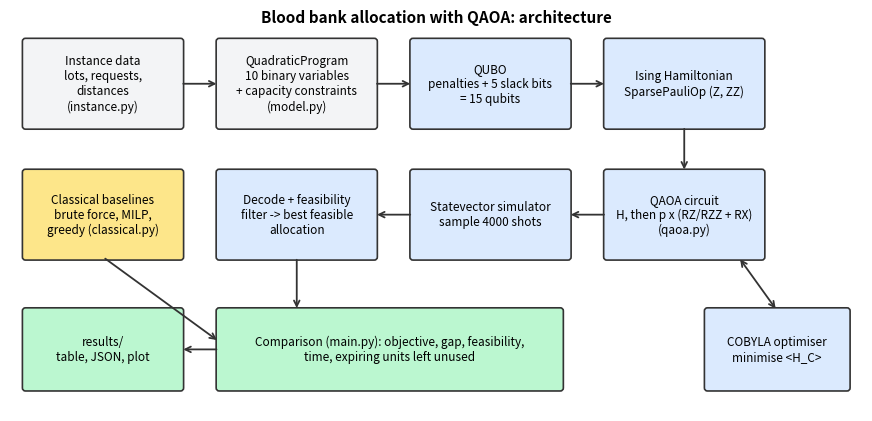

This chart was generated by the following Python code: (Note: this script raises an exception after producing the figure.)
"""Draws docs/architecture.png (matplotlib only). Run: python docs/make_diagram.py"""
import matplotlib; matplotlib.use("Agg")
import matplotlib.pyplot as plt
from matplotlib.patches import FancyBboxPatch

fig, ax = plt.subplots(figsize=(11, 5.2)); ax.set_xlim(0, 11); ax.set_ylim(0, 5.2); ax.axis("off")
def box(x, y, w, h, text, fc):
    ax.add_patch(FancyBboxPatch((x, y), w, h, boxstyle="round,pad=0.04", fc=fc, ec="#333", lw=1.2))
    ax.text(x + w / 2, y + h / 2, text, ha="center", va="center", fontsize=8.5)
def arrow(x1, y1, x2, y2, both=False):
    ax.annotate("", xy=(x2, y2), xytext=(x1, y1),
                arrowprops=dict(arrowstyle="<->" if both else "->", lw=1.3, color="#333"))
Q, C, R = "#dbeafe", "#fde68a", "#bbf7d0"
box(0.2, 3.7, 2.0, 1.1, "Instance data\nlots, requests,\ndistances\n(instance.py)", "#f3f4f6")
box(2.7, 3.7, 2.0, 1.1, "QuadraticProgram\n10 binary variables\n+ capacity constraints\n(model.py)", "#f3f4f6")
box(5.2, 3.7, 2.0, 1.1, "QUBO\npenalties + 5 slack bits\n= 15 qubits", Q)
box(7.7, 3.7, 2.0, 1.1, "Ising Hamiltonian\nSparsePauliOp (Z, ZZ)", Q)
box(7.7, 2.0, 2.0, 1.1, "QAOA circuit\nH, then p x (RZ/RZZ + RX)\n(qaoa.py)", Q)
box(9.0, 0.3, 1.8, 1.0, "COBYLA optimiser\nminimise <H_C>", Q)
box(5.2, 2.0, 2.0, 1.1, "Statevector simulator\nsample 4000 shots", Q)
box(2.7, 2.0, 2.0, 1.1, "Decode + feasibility\nfilter -> best feasible\nallocation", Q)
box(0.2, 2.0, 2.0, 1.1, "Classical baselines\nbrute force, MILP,\ngreedy (classical.py)", C)
box(2.7, 0.3, 4.4, 1.0, "Comparison (main.py): objective, gap, feasibility,\ntime, expiring units left unused", R)
box(0.2, 0.3, 2.0, 1.0, "results/\ntable, JSON, plot", R)
arrow(2.2, 4.25, 2.7, 4.25); arrow(4.7, 4.25, 5.2, 4.25); arrow(7.2, 4.25, 7.7, 4.25)
arrow(8.7, 3.7, 8.7, 3.1)
arrow(9.4, 2.0, 9.9, 1.3, both=True)
arrow(7.7, 2.55, 7.2, 2.55); arrow(5.2, 2.55, 4.7, 2.55)
arrow(3.7, 2.0, 3.7, 1.3)
arrow(1.2, 2.0, 2.7, 0.9)
arrow(2.7, 0.8, 2.2, 0.8)
ax.text(5.5, 5.05, "Blood bank allocation with QAOA: architecture", ha="center", fontsize=11, weight="bold")
fig.savefig("docs/architecture.png", dpi=170, bbox_inches="tight")
